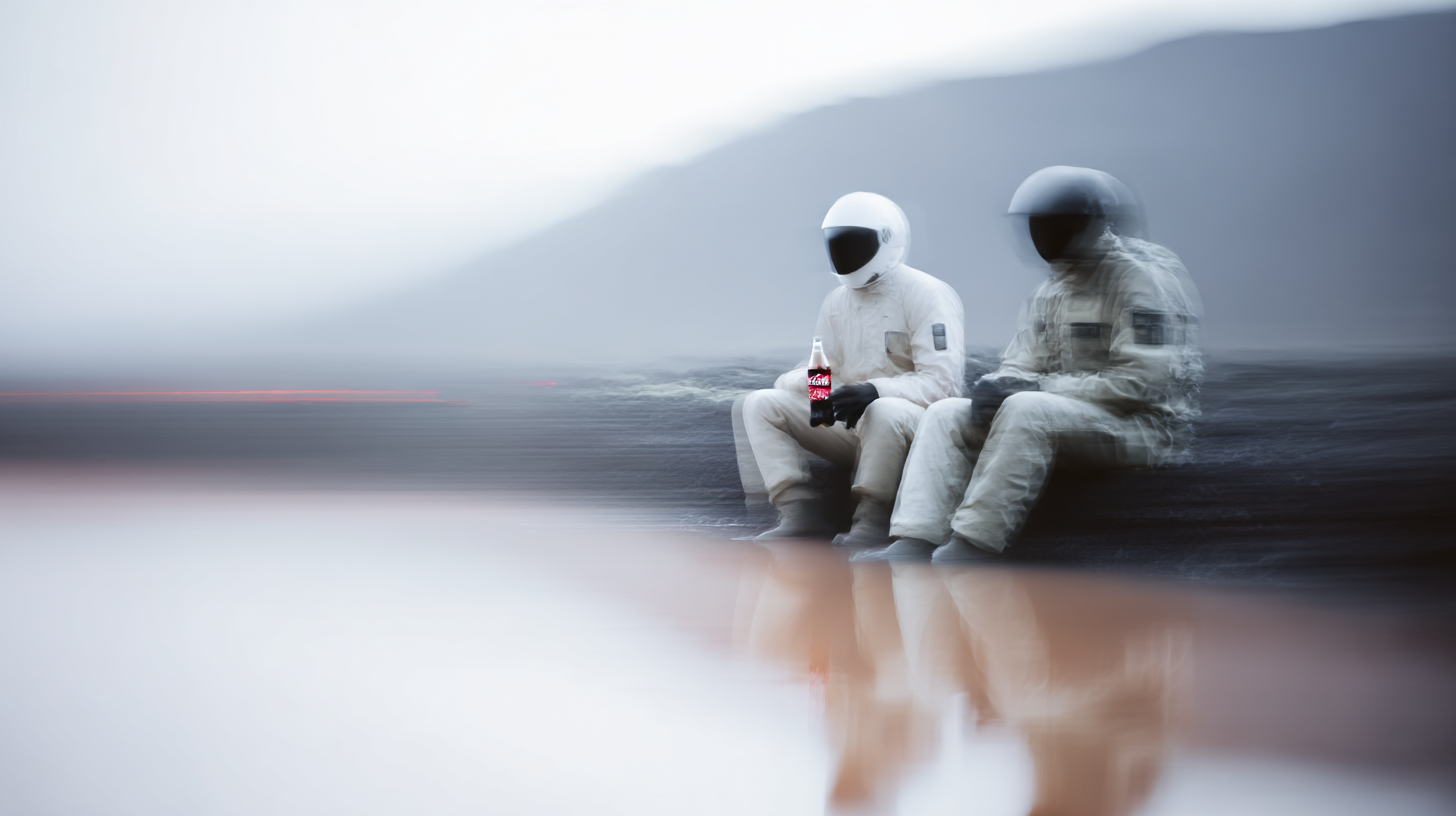
Generation parameters embedded in this image by Midjourney (PNG 'Description' text chunk):
Fine grain photograph of two blurred figures relaxing next to a lava pool, mountain background, wearing neutral tone suits and helmets (one white, the other black) one of them holding an open half-empty Coke bottle (also blurred and indistinctly visible), soft diffused lighting, unsaturated colors, abstract fashion photography style, long exposure effect, ethereal and dreamy atmosphere, clean background with a blurred spaceships in the distance, fine grain textures --ar 16:9 --profile [redacted] --v 7 --draft Job ID: 6f61ec4f-a1d4-4a7c-bb06-e38de54acf4f